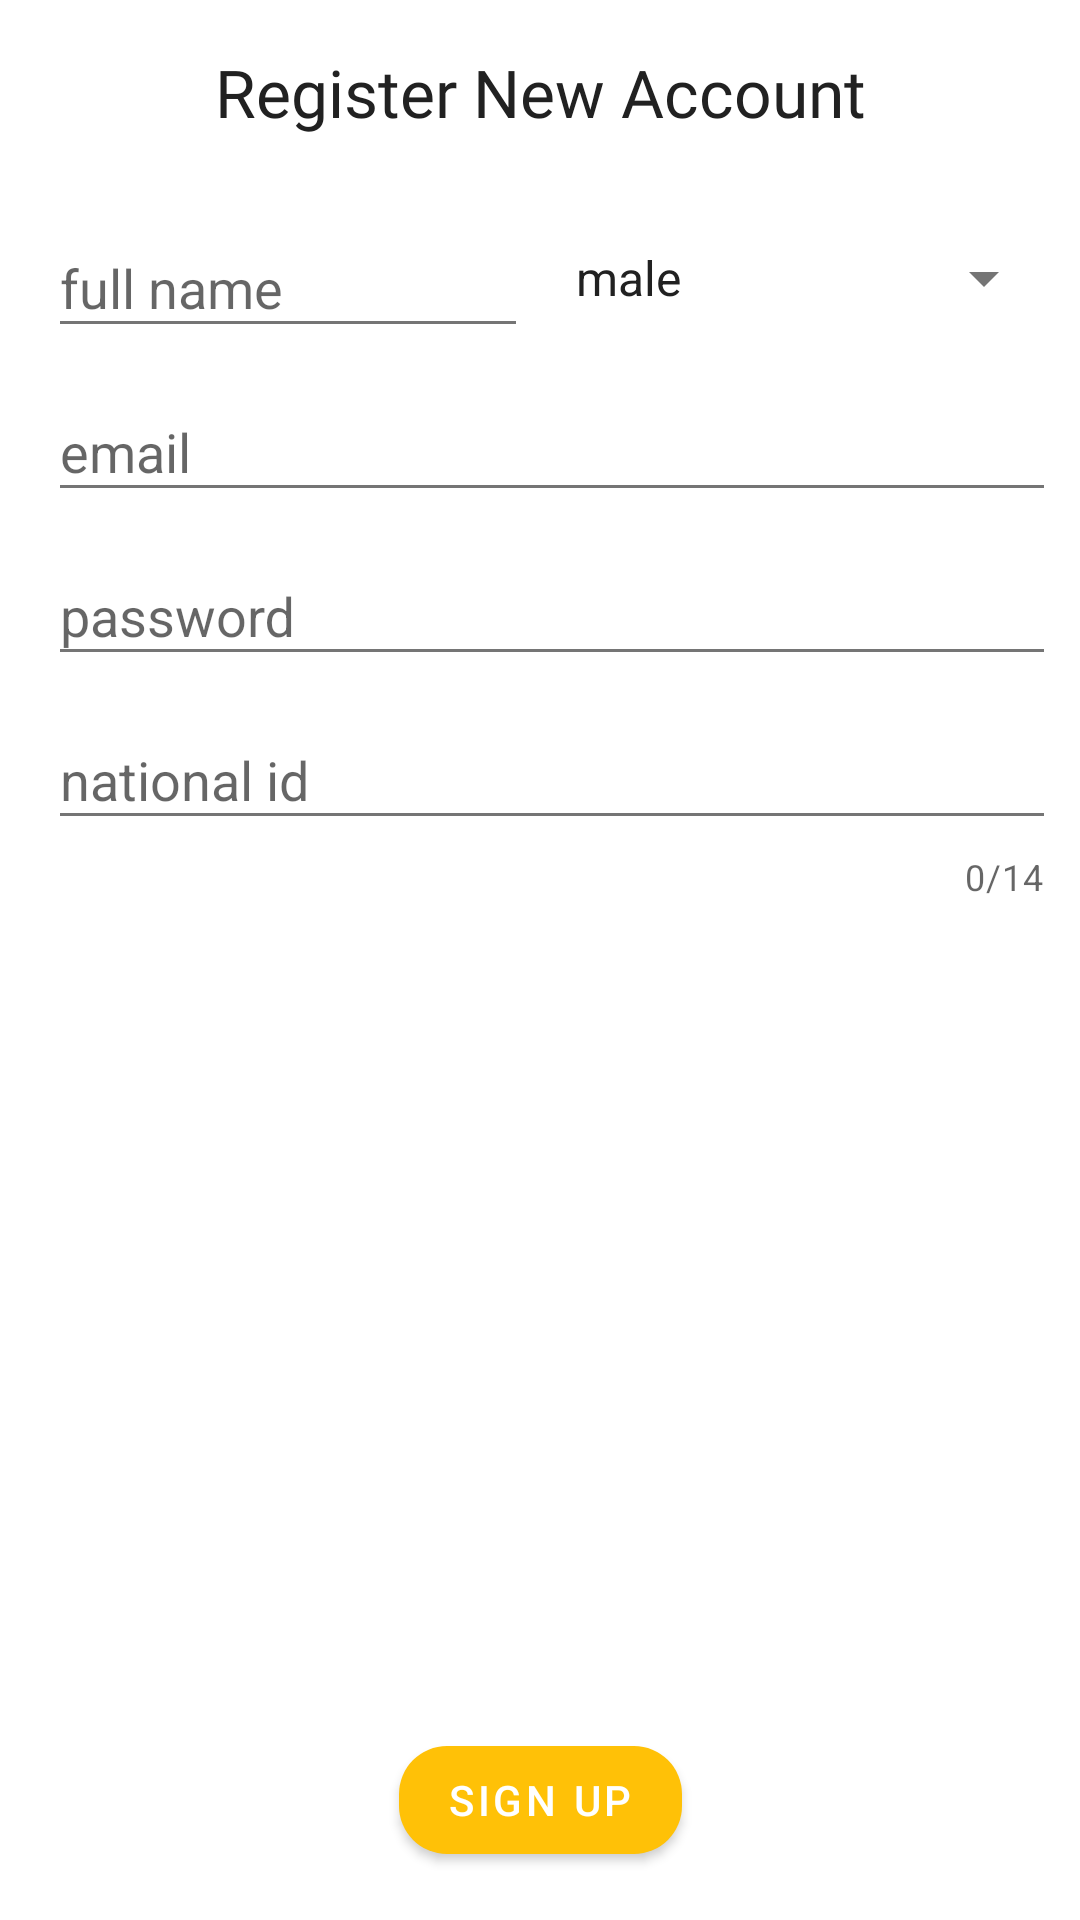

Reconstruct the res/layout file that produces this screen, plus the resources it refers to.
<!-- AndroidManifest.xml: application theme AppTheme -->
<!-- res/layout/fragment_passenger_register.xml -->
<?xml version="1.0" encoding="utf-8"?>
<layout xmlns:android="http://schemas.android.com/apk/res/android"
    xmlns:app="http://schemas.android.com/apk/res-auto">

    <androidx.constraintlayout.widget.ConstraintLayout
        android:layout_width="match_parent"
        android:layout_height="match_parent">

        <TextView
            android:id="@+id/signUpAppBar"
            android:layout_width="wrap_content"
            android:layout_height="wrap_content"
            android:fontFamily="@font/raleway_medium"
            android:padding="@dimen/medium_margin"
            android:text="Register New Account"
            android:textAppearance="?android:textAppearanceLarge"
            app:layout_constraintEnd_toEndOf="parent"
            app:layout_constraintStart_toStartOf="parent"
            app:layout_constraintTop_toTopOf="parent" />

        <com.google.android.material.textfield.TextInputLayout
            android:id="@+id/fullNameTextInputLayout"
            style="@style/LoginInTextInputLayout"
            android:layout_width="0dp"
            android:layout_height="wrap_content"
            android:layout_margin="@dimen/small_margin"
            android:layout_marginStart="@dimen/small_margin"
            android:hint="full name"
            app:layout_constraintEnd_toStartOf="@+id/genderSpinner"
            app:layout_constraintHorizontal_bias="0.5"
            app:layout_constraintStart_toStartOf="parent"
            app:layout_constraintTop_toBottomOf="@id/signUpAppBar">

            <EditText
                android:id="@+id/nameEt"
                android:layout_width="match_parent"
                android:layout_height="wrap_content"
                android:layout_marginStart="@dimen/small_margin"
                android:inputType="textPersonName|textCapWords" />
        </com.google.android.material.textfield.TextInputLayout>

        <Spinner
            android:id="@+id/genderSpinner"
            android:layout_width="0dp"
            android:layout_height="0dp"
            android:layout_marginEnd="@dimen/small_margin"
            android:entries="@array/gender_entries"
            app:layout_constraintBottom_toBottomOf="@+id/fullNameTextInputLayout"
            app:layout_constraintEnd_toEndOf="parent"
            app:layout_constraintHorizontal_bias="0.5"
            app:layout_constraintStart_toEndOf="@+id/fullNameTextInputLayout"
            app:layout_constraintTop_toTopOf="@+id/fullNameTextInputLayout" />

        <com.google.android.material.textfield.TextInputLayout
            android:id="@+id/emailTextInputLayout"
            style="@style/LoginInTextInputLayout"
            android:layout_width="0dp"
            android:layout_height="wrap_content"
            android:layout_margin="@dimen/small_margin"
            android:layout_marginStart="@dimen/small_margin"
            android:layout_marginTop="16dp"
            android:hint="email"
            app:layout_constraintEnd_toEndOf="parent"
            app:layout_constraintHorizontal_bias="0.5"
            app:layout_constraintStart_toStartOf="parent"
            app:layout_constraintTop_toBottomOf="@id/fullNameTextInputLayout">

            <EditText
                android:id="@+id/emailEt"
                android:layout_width="match_parent"
                android:layout_height="wrap_content"
                android:layout_marginStart="@dimen/small_margin"
                android:inputType="textEmailAddress" />
        </com.google.android.material.textfield.TextInputLayout>

        <com.google.android.material.textfield.TextInputLayout
            android:id="@+id/nationalIdTextInputLayout"
            style="@style/LoginInTextInputLayout"
            android:layout_width="0dp"
            android:layout_height="wrap_content"
            android:layout_margin="@dimen/small_margin"
            android:layout_marginStart="@dimen/small_margin"
            android:layout_marginTop="@dimen/small_margin"
            android:hint="national id"
            app:counterEnabled="true"
            app:counterMaxLength="14"
            app:layout_constraintEnd_toEndOf="parent"
            app:layout_constraintHorizontal_bias="0.5"
            app:layout_constraintStart_toStartOf="parent"
            app:layout_constraintTop_toBottomOf="@+id/passwordTextInputLayout">

            <EditText
                android:id="@+id/nationalIdEt"
                android:layout_width="match_parent"
                android:layout_height="wrap_content"
                android:layout_marginStart="@dimen/small_margin"
                android:inputType="phone"
                android:maxLength="14" />
        </com.google.android.material.textfield.TextInputLayout>

        <com.google.android.material.textfield.TextInputLayout
            android:id="@+id/passwordTextInputLayout"
            style="@style/LoginInTextInputLayout"
            android:layout_width="0dp"
            android:layout_height="wrap_content"
            android:layout_margin="@dimen/small_margin"
            android:layout_marginStart="@dimen/small_margin"
            android:layout_marginTop="@dimen/small_margin"
            android:hint="password"
            app:layout_constraintEnd_toEndOf="parent"
            app:layout_constraintHorizontal_bias="0.5"
            app:layout_constraintStart_toStartOf="parent"
            app:layout_constraintTop_toBottomOf="@+id/emailTextInputLayout">

            <EditText
                android:id="@+id/passEt"
                android:layout_width="match_parent"
                android:layout_height="wrap_content"
                android:layout_marginStart="@dimen/small_margin"
                android:inputType="textPassword" />
        </com.google.android.material.textfield.TextInputLayout>

        <com.google.android.material.button.MaterialButton
            android:id="@+id/submitRegistrationBtn"
            android:layout_width="wrap_content"
            android:layout_height="wrap_content"
            android:layout_marginBottom="16dp"
            android:text="Sign Up"
            app:cornerRadius="16dp"
            app:layout_constraintBottom_toBottomOf="parent"
            app:layout_constraintEnd_toEndOf="parent"
            app:layout_constraintStart_toStartOf="parent" />

    </androidx.constraintlayout.widget.ConstraintLayout>
</layout>
<!-- resources referenced by this layout -->
<resources>
  <string-array name="gender_entries">
          <item>@string/male</item>
          <item>@string/female</item>
      </string-array>
  <dimen name="medium_margin">16dp</dimen>
  <dimen name="small_margin">8dp</dimen>
  <style name="LoginInTextInputLayout" parent="Base.Widget.MaterialComponents.TextInputLayout">
          <item name="boxCornerRadiusBottomStart">16dp</item>
          <item name="boxCornerRadiusBottomEnd">16dp</item>
          <item name="boxCornerRadiusTopEnd">16dp</item>
          <item name="boxCornerRadiusTopStart">16dp</item>
      </style>
  <style name="AppTheme" parent="Theme.MaterialComponents.Light.NoActionBar">
          
          <item name="colorPrimary">@color/primary</item>
          <item name="colorPrimaryDark">@color/primary_dark</item>
          <item name="colorAccent">@color/accent</item>
          <item name="android:textColorPrimary">@color/primary_text</item>
          <item name="android:textColorSecondary">@color/secondary_text</item>
      </style>
  <string name="male">male</string>
  <string name="female">female</string>
  <color name="primary">#FFC107</color>
  <color name="primary_dark">#FFA000</color>
  <color name="accent">#FF5722</color>
  <color name="primary_text">#212121</color>
  <color name="secondary_text">#757575</color>
</resources>
